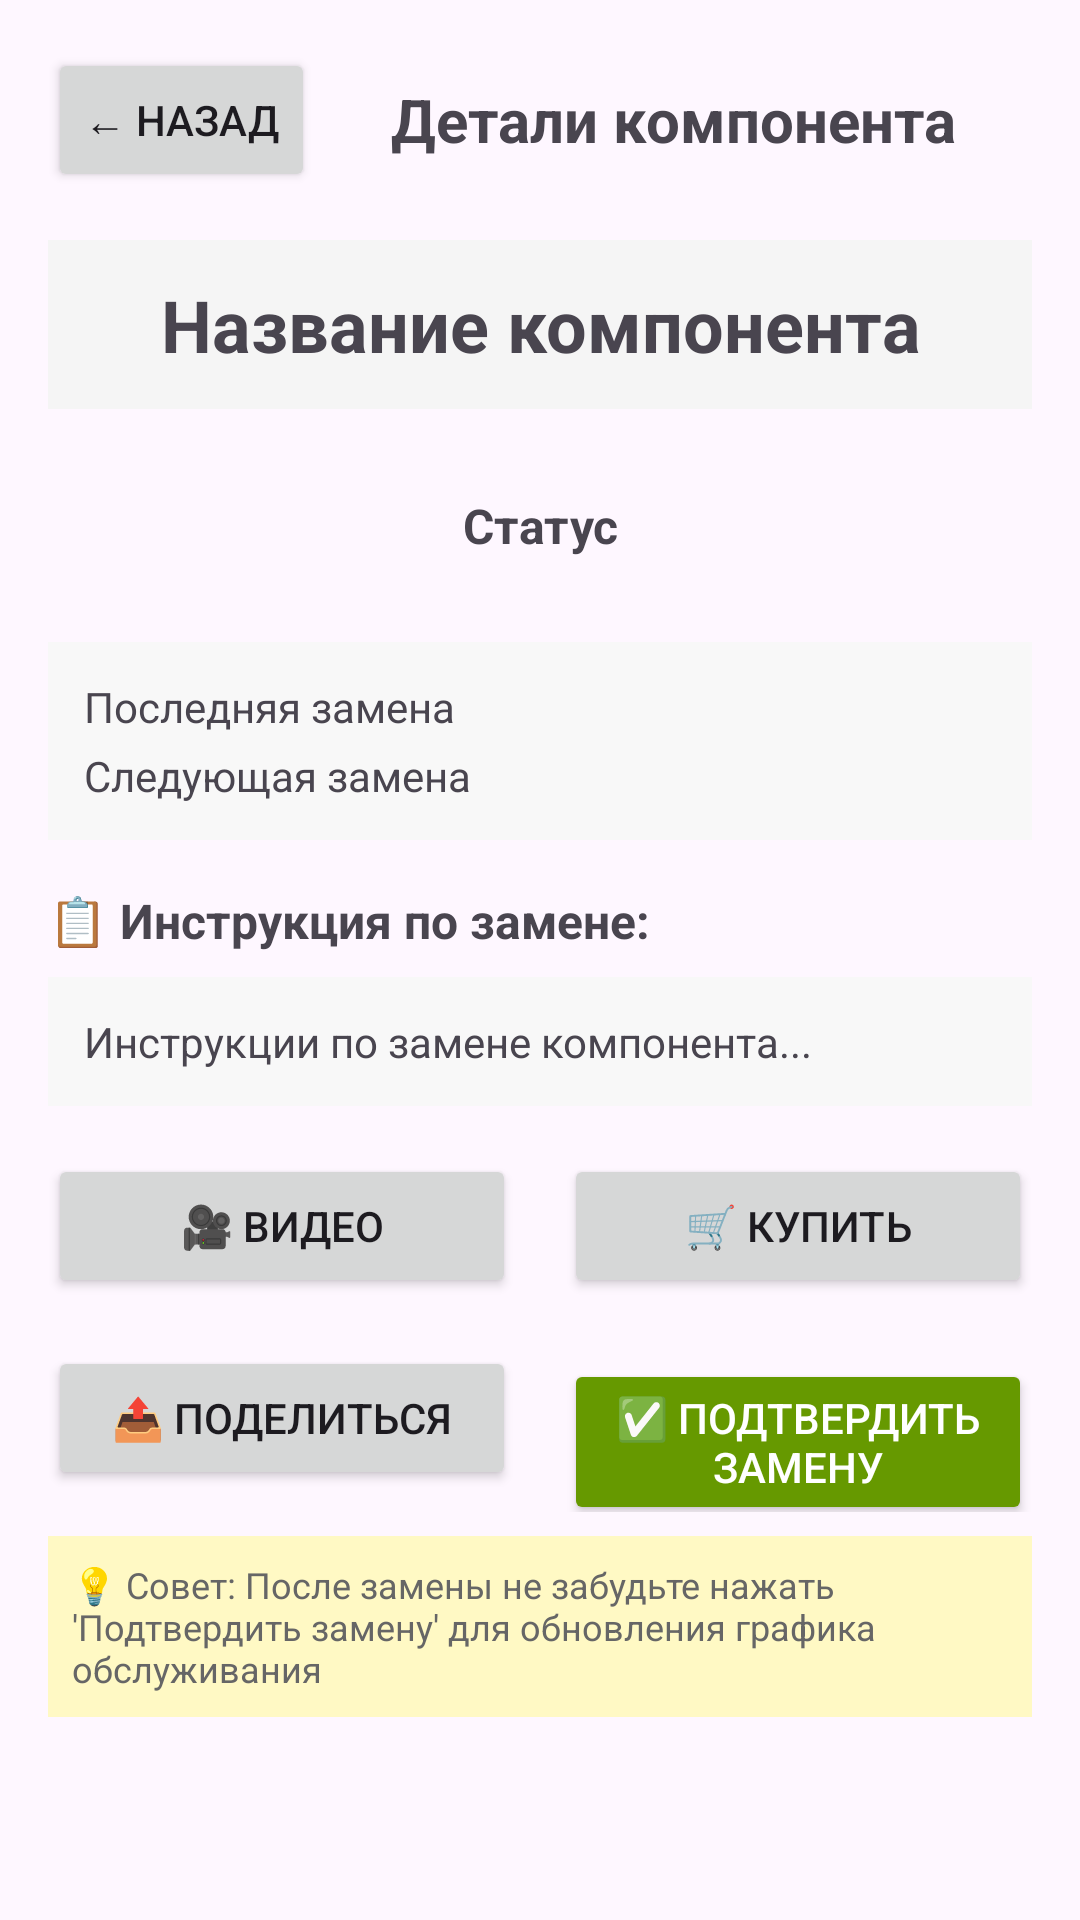

Reconstruct the res/layout file that produces this screen, plus the resources it refers to.
<!-- AndroidManifest.xml: application theme Theme.HOHFilterManager -->
<!-- res/layout/activity_component_details.xml -->
<?xml version="1.0" encoding="utf-8"?>
<ScrollView xmlns:android="http://schemas.android.com/apk/res/android"
    android:layout_width="match_parent"
    android:layout_height="match_parent"
    android:padding="16dp"
    android:fillViewport="true">

    <LinearLayout
        android:layout_width="match_parent"
        android:layout_height="wrap_content"
        android:orientation="vertical">

        
        <LinearLayout
            android:layout_width="match_parent"
            android:layout_height="wrap_content"
            android:orientation="horizontal"
            android:gravity="center_vertical"
            android:layout_marginBottom="16dp">

            <Button
                android:id="@+id/backButton"
                android:layout_width="wrap_content"
                android:layout_height="wrap_content"
                android:text="← Назад" />

            <TextView
                android:layout_width="0dp"
                android:layout_height="wrap_content"
                android:layout_weight="1"
                android:text="Детали компонента"
                android:textSize="20sp"
                android:textStyle="bold"
                android:gravity="center" />

        </LinearLayout>

        
        <TextView
            android:id="@+id/componentNameText"
            android:layout_width="match_parent"
            android:layout_height="wrap_content"
            android:text="Название компонента"
            android:textSize="24sp"
            android:textStyle="bold"
            android:gravity="center"
            android:layout_marginBottom="16dp"
            android:padding="12dp"
            android:background="#f5f5f5" />

        
        <TextView
            android:id="@+id/statusText"
            android:layout_width="match_parent"
            android:layout_height="wrap_content"
            android:text="Статус"
            android:textSize="16sp"
            android:textStyle="bold"
            android:gravity="center"
            android:padding="12dp"
            android:layout_marginBottom="16dp" />

        
        <LinearLayout
            android:layout_width="match_parent"
            android:layout_height="wrap_content"
            android:orientation="vertical"
            android:background="#f8f8f8"
            android:padding="12dp"
            android:layout_marginBottom="16dp">

            <TextView
                android:id="@+id/lastReplacementText"
                android:layout_width="match_parent"
                android:layout_height="wrap_content"
                android:text="Последняя замена"
                android:textSize="14sp" />

            <TextView
                android:id="@+id/nextReplacementText"
                android:layout_width="match_parent"
                android:layout_height="wrap_content"
                android:text="Следующая замена"
                android:textSize="14sp"
                android:layout_marginTop="4dp" />

        </LinearLayout>

        
        <TextView
            android:layout_width="match_parent"
            android:layout_height="wrap_content"
            android:text="📋 Инструкция по замене:"
            android:textSize="16sp"
            android:textStyle="bold"
            android:layout_marginBottom="8dp" />

        <TextView
            android:id="@+id/instructionsText"
            android:layout_width="match_parent"
            android:layout_height="wrap_content"
            android:text="Инструкции по замене компонента..."
            android:textSize="14sp"
            android:lineSpacingExtra="4dp"
            android:padding="12dp"
            android:background="#f8f8f8"
            android:layout_marginBottom="16dp" />

        
        <LinearLayout
            android:layout_width="match_parent"
            android:layout_height="wrap_content"
            android:orientation="horizontal"
            android:layout_marginBottom="16dp">

            <Button
                android:id="@+id/watchVideoButton"
                android:layout_width="0dp"
                android:layout_height="wrap_content"
                android:layout_weight="1"
                android:text="🎥 Видео"
                android:layout_marginEnd="8dp" />

            <Button
                android:id="@+id/buyButton"
                android:layout_width="0dp"
                android:layout_height="wrap_content"
                android:layout_weight="1"
                android:text="🛒 Купить"
                android:layout_marginStart="8dp" />

        </LinearLayout>

        
        <LinearLayout
            android:layout_width="match_parent"
            android:layout_height="wrap_content"
            android:orientation="horizontal"
            android:layout_marginBottom="24px">

            <Button
                android:id="@+id/shareButton"
                android:layout_width="0dp"
                android:layout_height="wrap_content"
                android:layout_weight="1"
                android:text="📤 Поделиться"
                android:layout_marginEnd="8dp" />

            <Button
                android:id="@+id/confirmReplacementButton"
                android:layout_width="0dp"
                android:layout_height="wrap_content"
                android:layout_weight="1"
                android:text="✅ Подтвердить замену"
                android:backgroundTint="@android:color/holo_green_dark"
                android:textColor="@android:color/white"
                android:layout_marginStart="8dp" />

        </LinearLayout>

        
        <TextView
            android:layout_width="match_parent"
            android:layout_height="wrap_content"
            android:text="💡 Совет: После замены не забудьте нажать 'Подтвердить замену' для обновления графика обслуживания"
            android:textSize="12sp"
            android:textColor="#666"
            android:padding="8dp"
            android:background="#fff9c4" />

    </LinearLayout>

</ScrollView>
<!-- resources referenced by this layout -->
<resources>
  <style name="Theme.HOHFilterManager" parent="Base.Theme.HOHFilterManager" />
  <style name="Base.Theme.HOHFilterManager" parent="Theme.Material3.DayNight.NoActionBar">
          
          
      </style>
</resources>
